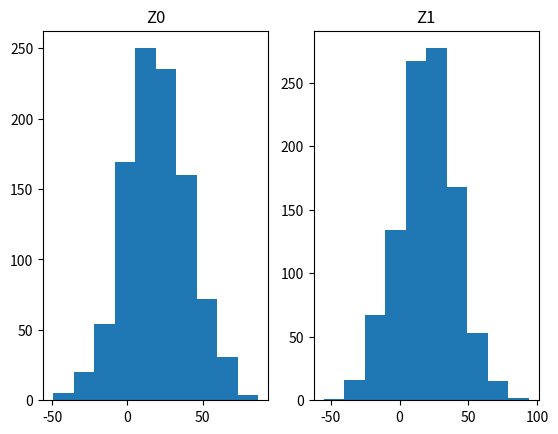

Write Python code to recreate this figure.
import numpy as np
import matplotlib.pyplot as plt

from scipy.stats import kurtosis
from scipy.stats import skew
import math
from math import sqrt, cos, log1p, pi, sin
from random import uniform
#step1
# a, b = 5, 7
# x_uniform = np.random.uniform(a, b, 100000)
# print("Среднее значение : ", np.mean(x_uniform))
#
# print("Дисперсия : ", np.var(x_uniform))
#
# print("Коэффициент асимметрии : ", skew(x_uniform))
#
# print("Коэффициент эксцесса : ", kurtosis(x_uniform))

# plt.hist(x_uniform, 10, edgecolor='k')
# plt.figure()
# plt.title('Линейное распределение', fontsize=12)
# count, bins, ignored = plt.hist(x_uniform, 10, edgecolor='k', density=True)
# plt.plot(bins, np.ones_like(bins), linewidth=2, color='r')
# plt.show()
# m = 2 ** 31 - 1
# a = 16807
# c = 1
# seed = 12345
# N = 10000
# lower, upper = 5, 7
#
# line_dist = np.zeros(N)
# line_dist[0] = ((seed * a + 1) % m) / m
# for i in range(1, N):
#     line_dist[i] = (a * line_dist[i - 1] + c) % m
#
# line_dist = list(map(lambda x: (upper - lower) * (x / m) + lower, line_dist))
# plt.hist(line_dist, edgecolor='k')
# plt.show()


mu, sigma = 20, 21
# x_n = np.random.normal(mu, sigma, 100000)
# count, bins, ignored = plt.hist(x_n, 30, edgecolor='k', density=True)
# plt.plot(bins, 1/(sigma * np.sqrt(2*np.pi)) * np.exp(- (bins - mu)**2 / (2 * sigma**2)), linewidth=2, color='r')
# plt.show()
# print("Среднее значение : ", np.mean(x_n))
#
# print("Дисперсия : ", np.var(x_n))
#
# print("Коэффициент асимметрии : ", skew(x_n))
#
# print("Коэффициент эксцесса : ", kurtosis(x_n))
# u1 = uniform(0, 1)
# u2 = uniform(0, 1)
# box_muller_dist = np.zeros(1000)
# for i in box_muller_dist:
#     u1 = uniform(0, 1)
#     print(u1)
#     print(sqrt(log1p(u1) * -2))
#     u2 = uniform(0, 1)
#
#     z0 = sqrt(-2 * log1p(u1)) * cos(2 * pi * u2)
#     box_muller_dist[i] = z0 * sigma + mu


# z1 = sqrt(-2 * log1p(0)) * sin(2 * pi * 1)
# z = z0 * sigma + mu
# plt.hist(box_muller_dist, edgecolor='k')
# plt.show()

np.random.seed(521)
U1 = np.random.uniform(size=1000)
U2 = np.random.uniform(size=1000)
R = np.sqrt(-2 * np.log(U1))
Theta = 2 * np.pi * U2
Z0 = (R * np.cos(Theta) * sigma) + mu
Z1 = (R * np.sin(Theta) * sigma) + mu
# X = (R * np.cos(Theta))
# Y = (R * np.sin(Theta))
fig, (ax1, ax2) = plt.subplots(1, 2)
temp = ax1.hist(Z0)
ax1.set_title("Z0")
temp = ax2.hist(Z1)
ax2.set_title("Z1")
plt.show()

# x_r = np.random.rayleigh(21, 100000)
# count, bins, ignored = plt.hist(x_r, 20, edgecolor='k', density=True)
# plt.show()
# print("Среднее значение : ", np.mean(x_r))
#
# print("Дисперсия : ", np.var(x_r))
#
# print("Коэффициент асимметрии : ", skew(x_r))
#
# print("Коэффициент эксцесса : ", kurtosis(x_r))

# x_p = np.random.poisson(21, 100000)
# count, bins, ignored = plt.hist(x_p, 20, edgecolor='k', density=True)
# plt.show()
# print("Среднее значение : ", np.mean(x_p))
#
# print("Дисперсия : ", np.var(x_p))
#
# print("Коэффициент асимметрии : ", skew(x_p))
#
# print("Коэффициент эксцесса : ", kurtosis(x_p))
